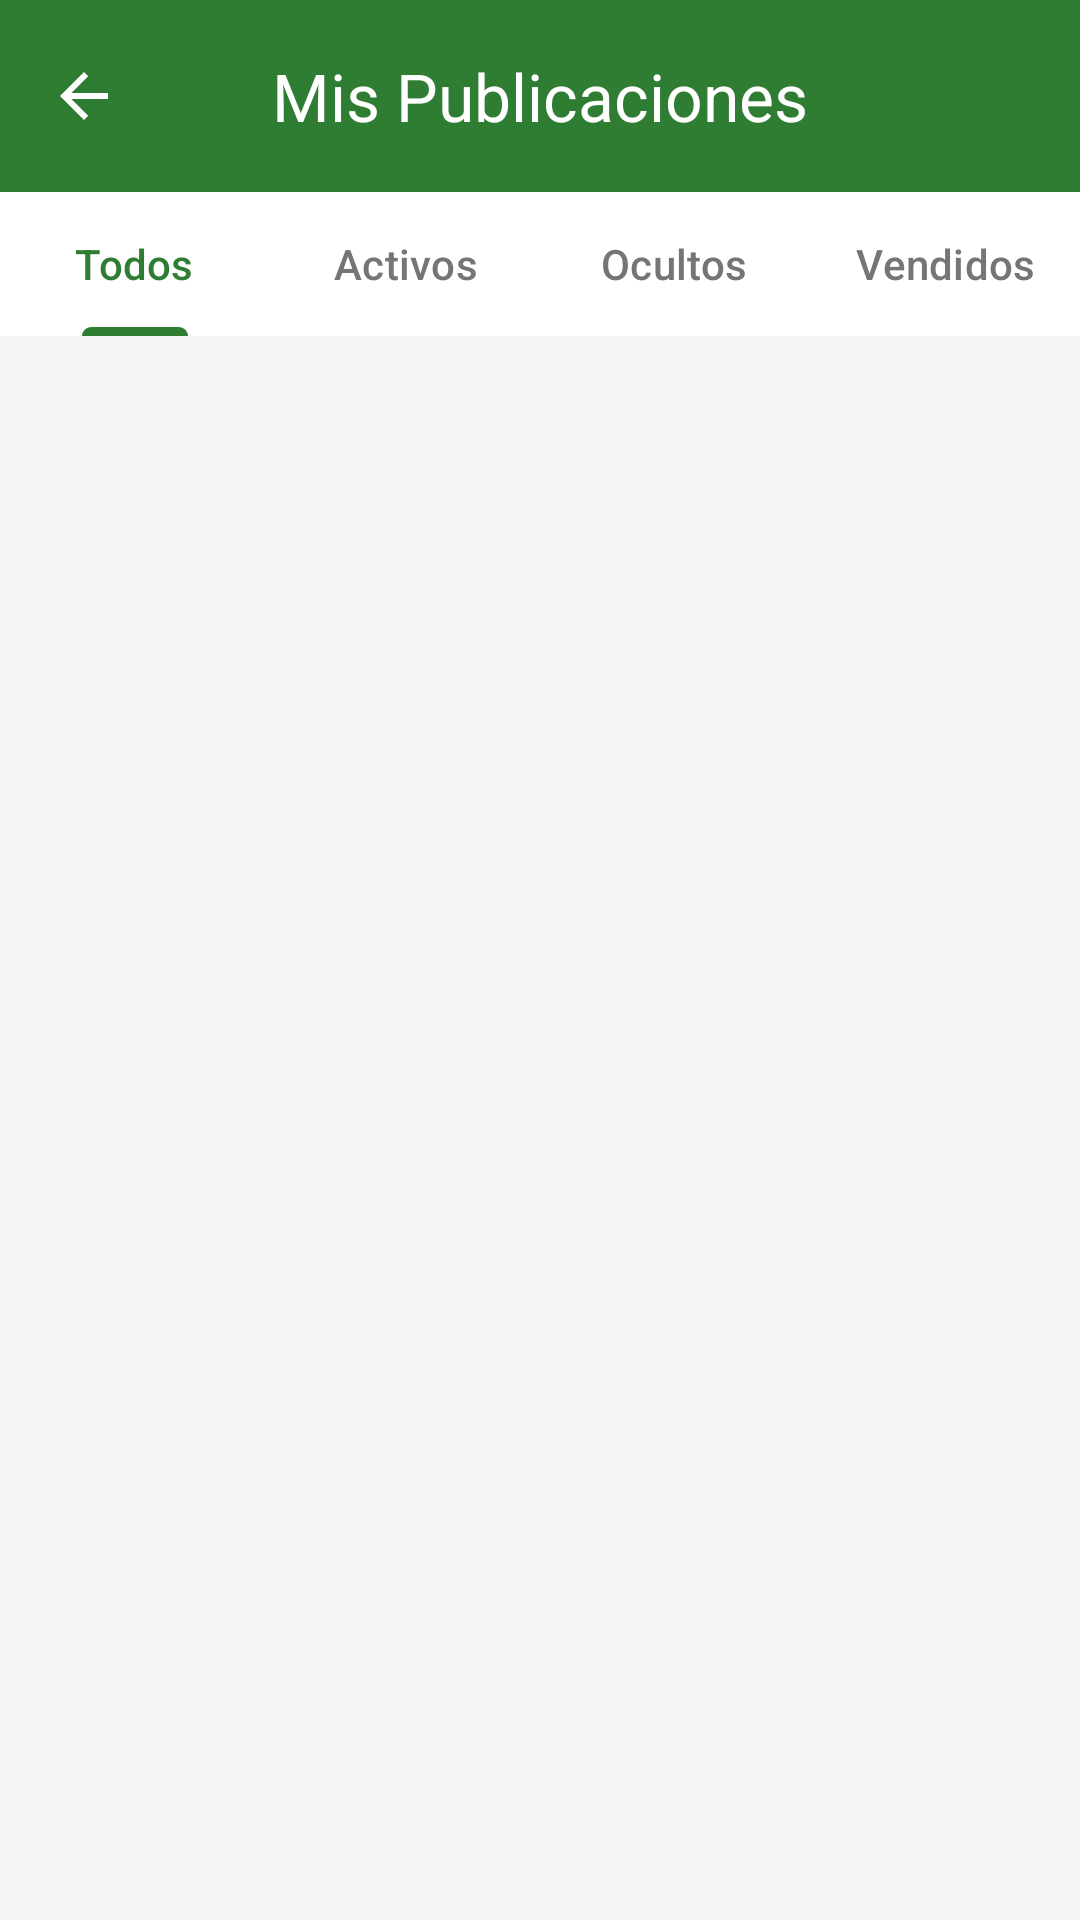

Produce the Android XML layout that renders to this screen, including the resource entries it uses.
<!-- AndroidManifest.xml: application theme Theme.UniMarketGuajira -->
<!-- res/layout/activity_my_products.xml -->
<?xml version="1.0" encoding="utf-8"?>
<LinearLayout xmlns:android="http://schemas.android.com/apk/res/android"
    xmlns:app="http://schemas.android.com/apk/res-auto"
    xmlns:tools="http://schemas.android.com/tools"
    android:id="@+id/main"
    android:layout_width="match_parent"
    android:layout_height="match_parent"
    android:orientation="vertical"
    android:background="#F5F5F5">

    
    <com.google.android.material.appbar.AppBarLayout
        android:id="@+id/appBarLayout"
        android:layout_width="match_parent"
        android:layout_height="wrap_content"
        android:background="@color/primary"
        app:elevation="4dp">

        <com.google.android.material.appbar.MaterialToolbar
            android:id="@+id/toolbar"
            android:layout_width="match_parent"
            android:layout_height="?attr/actionBarSize"
            app:navigationIcon="?attr/homeAsUpIndicator"
            app:navigationIconTint="@color/white"
            app:title="Mis Publicaciones"
            app:titleCentered="true"
            app:titleTextColor="@color/white" />
    </com.google.android.material.appbar.AppBarLayout>

    
    <com.google.android.material.tabs.TabLayout
        android:id="@+id/tabLayoutFilters"
        android:layout_width="match_parent"
        android:layout_height="wrap_content"
        android:background="@color/white"
        app:tabMode="fixed"
        app:tabGravity="fill"
        app:tabSelectedTextColor="@color/primary"
        app:tabIndicatorColor="@color/primary"
        app:tabTextColor="@color/gray_text"
        app:tabRippleColor="@null">

        <com.google.android.material.tabs.TabItem
            android:layout_width="wrap_content"
            android:layout_height="wrap_content"
            android:text="Todos" />

        <com.google.android.material.tabs.TabItem
            android:layout_width="wrap_content"
            android:layout_height="wrap_content"
            android:text="Activos" />

        <com.google.android.material.tabs.TabItem
            android:layout_width="wrap_content"
            android:layout_height="wrap_content"
            android:text="Ocultos" />

        <com.google.android.material.tabs.TabItem
            android:layout_width="wrap_content"
            android:layout_height="wrap_content"
            android:text="Vendidos" />
    </com.google.android.material.tabs.TabLayout>

    
    <FrameLayout
        android:layout_width="match_parent"
        android:layout_height="match_parent">

        <androidx.recyclerview.widget.RecyclerView
            android:id="@+id/rvMyProducts"
            android:layout_width="match_parent"
            android:layout_height="match_parent"
            android:clipToPadding="false"
            android:padding="8dp"
            tools:listitem="@layout/item_product" />

        
        <TextView
            android:id="@+id/tvEmptyState"
            android:layout_width="match_parent"
            android:layout_height="match_parent"
            android:gravity="center"
            android:text="No se encontraron publicaciones"
            android:textColor="@color/gray_text"
            android:textSize="16sp"
            android:visibility="gone"
            android:padding="32dp" />
    </FrameLayout>

</LinearLayout>
<!-- res/layout/item_product.xml (included above) -->
<?xml version="1.0" encoding="utf-8"?>
<com.google.android.material.card.MaterialCardView xmlns:android="http://schemas.android.com/apk/res/android"
    xmlns:app="http://schemas.android.com/apk/res-auto"
    android:layout_width="match_parent"
    android:layout_height="wrap_content"
    android:layout_margin="8dp"
    app:cardCornerRadius="16dp"
    app:cardElevation="4dp"
    app:cardBackgroundColor="@color/white"
    android:stateListAnimator="@animator/lift_on_touch"
    app:strokeWidth="0dp">

    <androidx.constraintlayout.widget.ConstraintLayout
        android:layout_width="match_parent"
        android:layout_height="wrap_content">

        
        <View
            android:layout_width="match_parent"
            android:layout_height="140dp"
            android:background="#D1E8D8"
            app:layout_constraintTop_toTopOf="parent" />

        <ImageView
            android:id="@+id/ivProductImage"
            android:layout_width="match_parent"
            android:layout_height="140dp"
            android:scaleType="centerCrop"
            app:layout_constraintTop_toTopOf="parent" />

        <com.google.android.material.card.MaterialCardView
            android:layout_width="36dp"
            android:layout_height="36dp"
            android:layout_margin="12dp"
            app:cardCornerRadius="18dp"
            app:cardBackgroundColor="@color/white"
            app:cardElevation="4dp"
            app:strokeWidth="0dp"
            app:layout_constraintEnd_toEndOf="parent"
            app:layout_constraintTop_toTopOf="parent">

            <ImageButton
                android:id="@+id/ibFavorite"
                android:layout_width="match_parent"
                android:layout_height="match_parent"
                android:background="?attr/selectableItemBackgroundBorderless"
                android:padding="8dp"
                android:src="@android:drawable/btn_star_big_off"
                android:scaleType="fitCenter"
                app:tint="@color/primary" />
        </com.google.android.material.card.MaterialCardView>

        <TextView
            android:id="@+id/tvProductPrice"
            android:layout_width="0dp"
            android:layout_height="wrap_content"
            android:layout_marginHorizontal="16dp"
            android:layout_marginTop="12dp"
            android:text="$ 0.00"
            android:textColor="@color/black"
            android:textSize="20sp"
            android:fontFamily="sans-serif-medium"
            android:textStyle="bold"
            app:layout_constraintEnd_toEndOf="parent"
            app:layout_constraintStart_toStartOf="parent"
            app:layout_constraintTop_toBottomOf="@id/ivProductImage" />

        <TextView
            android:id="@+id/tvProductName"
            android:layout_width="0dp"
            android:layout_height="wrap_content"
            android:layout_marginHorizontal="16dp"
            android:layout_marginTop="4dp"
            android:ellipsize="end"
            android:maxLines="2"
            android:text="Nombre del Producto"
            android:textColor="@color/black"
            android:textSize="15sp"
            android:textStyle="bold"
            app:layout_constraintEnd_toEndOf="parent"
            app:layout_constraintStart_toStartOf="parent"
            app:layout_constraintTop_toBottomOf="@id/tvProductPrice" />

        <TextView
            android:id="@+id/tvCategory"
            android:layout_width="0dp"
            android:layout_height="wrap_content"
            android:layout_marginHorizontal="16dp"
            android:layout_marginTop="4dp"
            android:text="Categoría"
            android:textColor="@color/primary"
            android:textSize="12sp"
            android:fontFamily="sans-serif-medium"
            app:layout_constraintEnd_toEndOf="parent"
            app:layout_constraintStart_toStartOf="parent"
            app:layout_constraintTop_toBottomOf="@id/tvProductName" />

        <LinearLayout
            android:layout_width="0dp"
            android:layout_height="wrap_content"
            android:layout_marginHorizontal="16dp"
            android:layout_marginTop="8dp"
            android:layout_marginBottom="16dp"
            android:gravity="center_vertical"
            android:orientation="horizontal"
            app:layout_constraintBottom_toBottomOf="parent"
            app:layout_constraintEnd_toEndOf="parent"
            app:layout_constraintStart_toStartOf="parent"
            app:layout_constraintTop_toBottomOf="@id/tvCategory">

            <ImageView
                android:layout_width="14dp"
                android:layout_height="14dp"
                android:src="@android:drawable/ic_menu_mylocation"
                app:tint="@color/gray_text" />

            <TextView
                android:id="@+id/tvLocation"
                android:layout_width="wrap_content"
                android:layout_height="wrap_content"
                android:layout_marginStart="4dp"
                android:text="Riohacha"
                android:textColor="@color/gray_text"
                android:textSize="12sp" />
        </LinearLayout>

    </androidx.constraintlayout.widget.ConstraintLayout>
</com.google.android.material.card.MaterialCardView>
<!-- resources referenced by this layout -->
<resources>
  <color name="black">#FF000000</color>
  <color name="gray_text">#757575</color>
  <color name="primary">#FF2E7D32</color>
  <color name="white">#FFFFFFFF</color>
  <style name="Theme.UniMarketGuajira" parent="Base.Theme.UniMarketGuajira" />
  <style name="Base.Theme.UniMarketGuajira" parent="Theme.Material3.Light.NoActionBar">
          
          <item name="android:statusBarColor">@color/primary</item>
          <item name="android:windowLightStatusBar">false</item>
          <item name="colorPrimary">@color/primary</item>
          <item name="android:windowBackground">@color/gray_light</item>
      </style>
  <color name="gray_light">#F5F5F5</color>
</resources>
